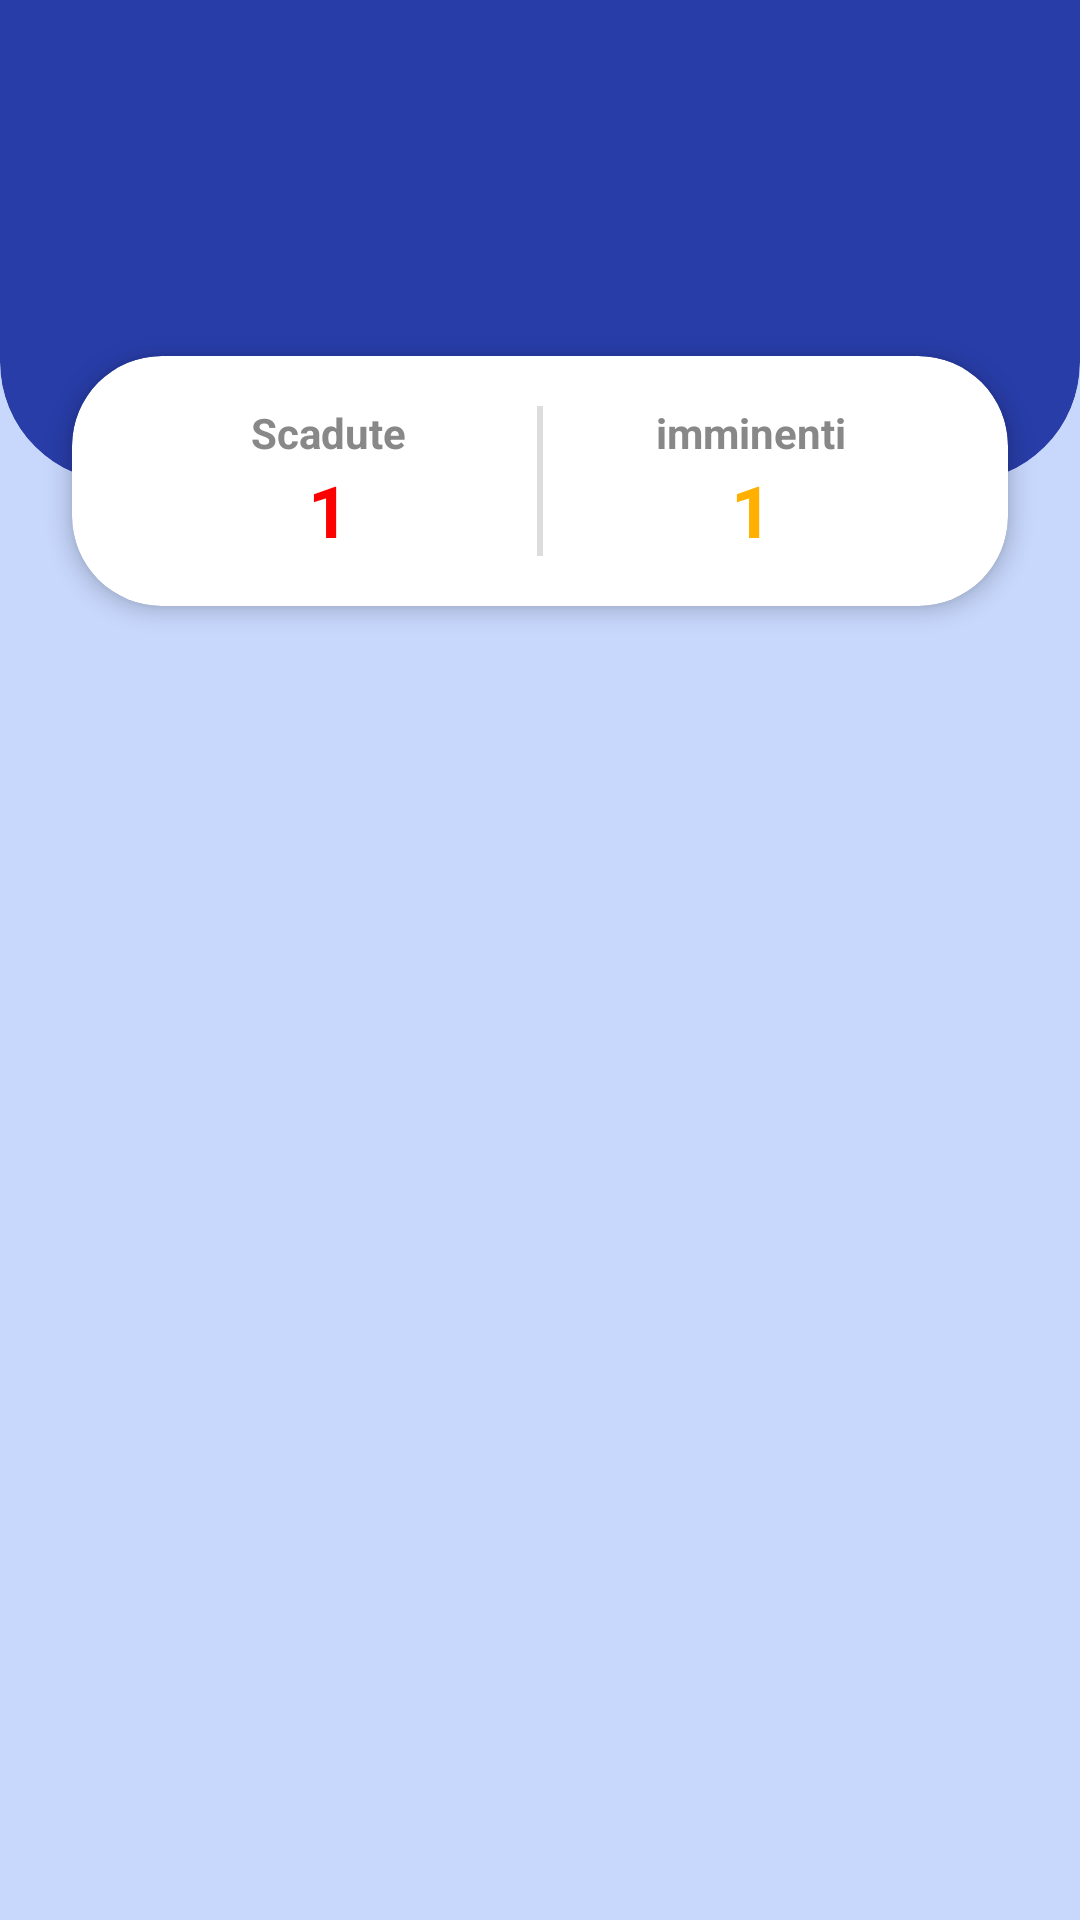

Android layout source for this screen:
<!-- AndroidManifest.xml: application theme Theme.MyCarManager -->
<!-- res/layout/fragment_scadenze.xml -->
<?xml version="1.0" encoding="utf-8"?>
<androidx.constraintlayout.widget.ConstraintLayout xmlns:android="http://schemas.android.com/apk/res/android"
    xmlns:app="http://schemas.android.com/apk/res-auto"
    xmlns:tools="http://schemas.android.com/tools"
    android:layout_width="match_parent"
    android:layout_height="match_parent"
    android:background="@color/Blu_chiaro2">

    <include layout="@layout/item_headerblu" />

    
    <androidx.cardview.widget.CardView
        android:id="@+id/cvSummary"
        android:layout_width="match_parent"
        android:layout_height="wrap_content"
        android:layout_marginHorizontal="24dp"
        app:cardCornerRadius="30dp"
        app:cardElevation="4dp"
        app:layout_constraintBottom_toBottomOf="@id/cvHeader"
        app:layout_constraintTop_toBottomOf="@id/cvHeader">

        <LinearLayout
            android:layout_width="match_parent"
            android:layout_height="wrap_content"
            android:layout_marginTop="0dp"
            android:baselineAligned="false"
            android:gravity="center"
            android:orientation="horizontal"
            android:padding="16dp">

            <LinearLayout
                android:layout_width="0dp"
                android:layout_height="wrap_content"
                android:layout_weight="1"
                android:gravity="center"
                android:orientation="vertical">

                <TextView
                    android:layout_width="wrap_content"
                    android:layout_height="wrap_content"
                    android:text="Scadute"
                    android:textColor="#888888"
                    android:textStyle="bold" />

                <TextView
                    android:id="@+id/tvCountScadute"
                    android:layout_width="wrap_content"
                    android:layout_height="wrap_content"
                    android:text="1"
                    android:textColor="@color/Rosso"
                    android:textSize="24sp"
                    android:textStyle="bold" />
            </LinearLayout>

            <View
                android:layout_width="2dp"
                android:layout_height="50dp"
                android:background="#DDDDDD" />

            <LinearLayout
                android:layout_width="0dp"
                android:layout_height="wrap_content"
                android:layout_weight="1"
                android:gravity="center"
                android:orientation="vertical">

                <TextView
                    android:layout_width="wrap_content"
                    android:layout_height="wrap_content"
                    android:text="imminenti"
                    android:textColor="#888888"
                    android:textStyle="bold" />

                <TextView
                    android:id="@+id/tvCountImminenti"
                    android:layout_width="wrap_content"
                    android:layout_height="wrap_content"
                    android:text="1"
                    android:textColor="@color/Arancione"
                    android:textSize="24sp"
                    android:textStyle="bold" />
            </LinearLayout>
        </LinearLayout>
    </androidx.cardview.widget.CardView>

    
    <androidx.core.widget.NestedScrollView
        android:layout_width="match_parent"
        android:layout_height="0dp"
        android:layout_marginTop="16dp"
        app:layout_constraintBottom_toTopOf="@id/nb"
        app:layout_constraintTop_toBottomOf="@id/cvSummary">

        <LinearLayout
            android:layout_width="match_parent"
            android:layout_height="match_parent"
            android:orientation="vertical"
            app:layout_constraintTop_toBottomOf="@id/cvSummary">

            <androidx.recyclerview.widget.RecyclerView
                android:id="@+id/rvScadenze"
                android:layout_width="match_parent"
                android:layout_height="wrap_content"
                tools:listitem="@layout/item_lavoro" />
        </LinearLayout>
    </androidx.core.widget.NestedScrollView>

</androidx.constraintlayout.widget.ConstraintLayout>
<!-- res/layout/item_headerblu.xml (included above) -->
<androidx.cardview.widget.CardView
        xmlns:android="http://schemas.android.com/apk/res/android"
        xmlns:app="http://schemas.android.com/apk/res-auto"
        xmlns:tools="http://schemas.android.com/tools"
        android:id="@+id/cvHeader"
        android:layout_width="match_parent"
        android:layout_height="200dp"
        android:layout_marginTop="-40dp"
        app:cardBackgroundColor="@color/Blu"
        app:cardCornerRadius="40dp"
        app:cardElevation="0dp"
        app:layout_constraintTop_toTopOf="parent">

        <TextView
            android:id="@+id/tvUsernameUtenteHeader"
            android:layout_width="match_parent"
            android:layout_height="54dp"
            android:layout_gravity="center_vertical"
            android:layout_marginTop="20dp"
            android:layout_marginBottom="10dp"
            android:gravity="center"
            android:text=""
            android:textColor="@color/Bianco"
            android:textSize="34sp"
            android:textStyle="bold" />

    </androidx.cardview.widget.CardView>
<!-- res/layout/item_lavoro.xml (included above) -->
<?xml version="1.0" encoding="utf-8"?>
<androidx.cardview.widget.CardView
    xmlns:android="http://schemas.android.com/apk/res/android"
    xmlns:app="http://schemas.android.com/apk/res-auto"
    android:layout_width="match_parent"
    android:layout_height="wrap_content"
    android:layout_marginHorizontal="16dp"
    android:layout_marginVertical="8dp"
    app:cardCornerRadius="25dp"
    app:cardElevation="10dp">

    <LinearLayout
        android:layout_width="match_parent"
        android:layout_height="wrap_content"
        android:orientation="horizontal"
        android:padding="12dp"
        android:gravity="center_vertical">

        <androidx.cardview.widget.CardView
            android:layout_width="50dp"
            android:layout_height="50dp"
            app:cardBackgroundColor="@color/Blu_chiaro"
            app:cardCornerRadius="25dp"
            app:cardElevation="0dp">

            <ImageView
                android:id="@+id/ivIconaScadenza"
                android:layout_width="28dp"
                android:layout_height="28dp"
                android:layout_gravity="center"
                android:src="@drawable/ic_lavoro"
                app:tint="@color/Blu"/>
        </androidx.cardview.widget.CardView>

        <LinearLayout
            android:layout_width="0dp"
            android:layout_height="wrap_content"
            android:layout_weight="1"
            android:orientation="vertical"
            android:layout_marginStart="12dp">

            <TextView
                android:id="@+id/tvTitoloScadenza"
                android:layout_width="wrap_content"
                android:layout_height="wrap_content"
                android:text="Bollo auto"
                android:textColor="@color/Nero"
                android:textSize="18sp"
                android:textStyle="bold" />

            <TextView
                android:id="@+id/tvAutoScadenza"
                android:layout_width="wrap_content"
                android:layout_height="wrap_content"
                android:text="Audi rs7"
                android:textColor="@color/Nero"
                android:textSize="14sp" />
        </LinearLayout>

        <LinearLayout
            android:layout_width="wrap_content"
            android:layout_height="wrap_content"
            android:orientation="vertical"
            android:gravity="end"
            android:layout_marginEnd="8dp">

            <TextView
                android:id="@+id/tvDataScadenza"
                android:layout_width="wrap_content"
                android:layout_height="wrap_content"
                android:text="15/09/2026"
                android:textColor="@color/Rosso"
                android:textSize="14sp"
                android:textStyle="bold" />

            <TextView
                android:id="@+id/tvTempoScadenza"
                android:layout_width="wrap_content"
                android:layout_height="wrap_content"
                android:text=""
                android:visibility="gone"
                android:textColor="@color/Verde"
                android:textSize="12sp"
                android:textStyle="bold" />
        </LinearLayout>

        
        <ImageView
            android:id="@+id/ivSveglia"
            android:layout_width="28dp"
            android:layout_height="28dp"
            android:src="@drawable/ic_sveglia"
            app:tint="@color/Rosso" />

    </LinearLayout>
</androidx.cardview.widget.CardView>
<!-- resources referenced by this layout -->
<resources>
  <color name="Arancione">#ffb000</color>
  <color name="Bianco">#ffffff</color>
  <color name="Blu">#283da8</color>
  <color name="Blu_chiaro">#abb9fd</color>
  <color name="Blu_chiaro2">#c8d8fd</color>
  <color name="Nero">#000000</color>
  <color name="Rosso">#ff0000</color>
  <color name="Verde">#17c808</color>
  <style name="Theme.MyCarManager" parent="Base.Theme.MyCarManager" />
  <style name="Base.Theme.MyCarManager" parent="Theme.Material3.DayNight.NoActionBar">
          
          <item name="android:statusBarColor">@color/Blu</item>
          <item name="android:windowLightStatusBar">false</item>
          <item name="colorPrimary">@color/Blu</item>
          <item name="colorAccent">@color/Blu_scuro</item>
          <item name="colorOnPrimary">@color/Bianco</item>
          <item name="colorSecondary">@color/Blu_scuro</item>
          <item name="colorOnSecondary">@color/Nero</item>
          
          <item name="colorControlActivated">@color/Blu_chiaro</item>
          
          <item name="android:textColorHighlight">@color/Blu_intenso</item>
      </style>
  <color name="Blu_scuro">#0f1b6e</color>
  <color name="Blu_intenso">#5170ff</color>
</resources>
